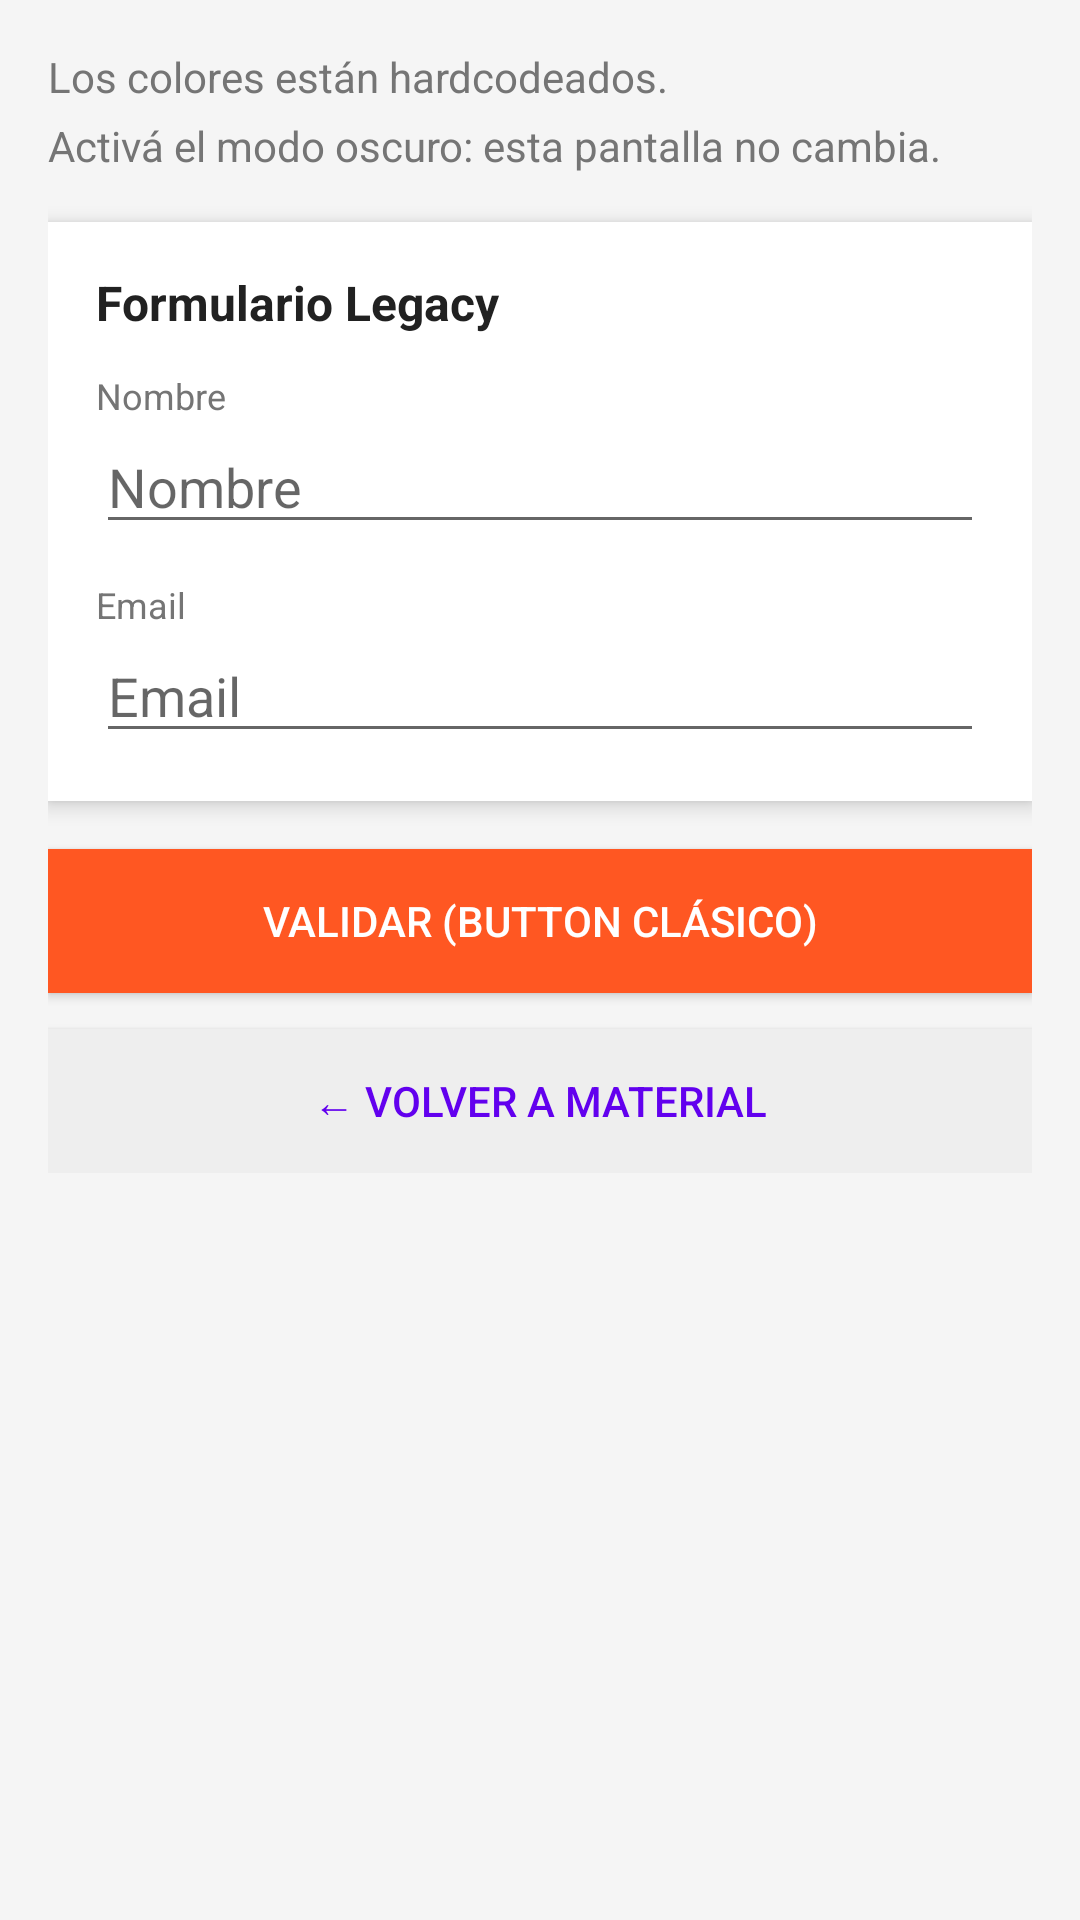

This screen was rendered from an Android layout file. Write that file and the resources it references.
<!-- AndroidManifest.xml: application theme Theme.ActivitiesAndViews -->
<!-- res/layout/fragment_legacy_demo.xml -->
<?xml version="1.0" encoding="utf-8"?>
<ScrollView
    xmlns:android="http://schemas.android.com/apk/res/android"
    android:layout_width="match_parent"
    android:layout_height="match_parent"
    android:background="@color/legacy_screen_bg">

    <LinearLayout
        android:layout_width="match_parent"
        android:layout_height="wrap_content"
        android:orientation="vertical"
        android:padding="16dp">

        <TextView
            android:layout_width="match_parent"
            android:layout_height="wrap_content"
            android:layout_marginBottom="4dp"
            android:text="Los colores están hardcodeados."
            android:textColor="@color/legacy_hint"
            android:textSize="14sp" />

        <TextView
            android:layout_width="match_parent"
            android:layout_height="wrap_content"
            android:layout_marginBottom="16dp"
            android:text="Activá el modo oscuro: esta pantalla no cambia."
            android:textColor="@color/legacy_hint"
            android:textSize="14sp" />

        
        <LinearLayout
            android:layout_width="match_parent"
            android:layout_height="wrap_content"
            android:layout_marginBottom="16dp"
            android:background="@color/legacy_card_bg"
            android:elevation="4dp"
            android:orientation="vertical"
            android:padding="16dp">

            <TextView
                android:layout_width="wrap_content"
                android:layout_height="wrap_content"
                android:layout_marginBottom="12dp"
                android:text="Formulario Legacy"
                android:textColor="@color/legacy_text"
                android:textSize="16sp"
                android:textStyle="bold" />

            <TextView
                android:layout_width="wrap_content"
                android:layout_height="wrap_content"
                android:text="Nombre"
                android:textColor="@color/legacy_hint"
                android:textSize="12sp" />

            
            <EditText
                android:layout_width="match_parent"
                android:layout_height="wrap_content"
                android:layout_marginBottom="12dp"
                android:hint="Nombre" />

            <TextView
                android:layout_width="wrap_content"
                android:layout_height="wrap_content"
                android:text="Email"
                android:textColor="@color/legacy_hint"
                android:textSize="12sp" />

            <EditText
                android:id="@+id/etLegacyEmail"
                android:layout_width="match_parent"
                android:layout_height="wrap_content"
                android:hint="Email"
                android:inputType="textEmailAddress" />

            
            <TextView
                android:id="@+id/tvEmailError"
                android:layout_width="wrap_content"
                android:layout_height="wrap_content"
                android:textColor="#B00020"
                android:textSize="12sp"
                android:visibility="gone" />

        </LinearLayout>

        
        <Button
            android:id="@+id/btnLegacyAction"
            android:layout_width="match_parent"
            android:layout_height="wrap_content"
            android:layout_marginBottom="12dp"
            android:background="@color/legacy_button_bg"
            android:text="Validar (Button clásico)"
            android:textColor="#FFFFFF" />

        <Button
            android:id="@+id/btnBackToMaterial"
            android:layout_width="match_parent"
            android:layout_height="wrap_content"
            android:background="#EEEEEE"
            android:text="← Volver a Material"
            android:textColor="#6200EE" />

    </LinearLayout>
</ScrollView>
<!-- resources referenced by this layout -->
<resources>
  <color name="legacy_button_bg">#FF5722</color>
  <color name="legacy_card_bg">#FFFFFF</color>
  <color name="legacy_hint">#757575</color>
  <color name="legacy_screen_bg">#F5F5F5</color>
  <color name="legacy_text">#212121</color>
  <style name="Theme.ActivitiesAndViews" parent="Base.Theme.ActivitiesAndViews" />
  <style name="Base.Theme.ActivitiesAndViews" parent="Theme.MaterialComponents.DayNight.NoActionBar">
          <item name="colorPrimary">@color/light_primary</item>
          <item name="colorPrimaryVariant">@color/light_primary_variant</item>
          <item name="colorOnPrimary">@color/light_on_primary</item>
          <item name="colorSecondary">@color/light_secondary</item>
          <item name="colorOnSecondary">@color/light_on_secondary</item>
          <item name="colorSurface">@color/light_surface</item>
          <item name="colorOnSurface">@color/light_on_surface</item>
          <item name="colorError">@color/light_error</item>
      </style>
  <color name="light_primary">#6200EE</color>
  <color name="light_primary_variant">#3700B3</color>
  <color name="light_on_primary">#FFFFFF</color>
  <color name="light_secondary">#03DAC6</color>
  <color name="light_on_secondary">#000000</color>
  <color name="light_surface">#FFFFFF</color>
  <color name="light_on_surface">#000000</color>
  <color name="light_error">#B00020</color>
</resources>
